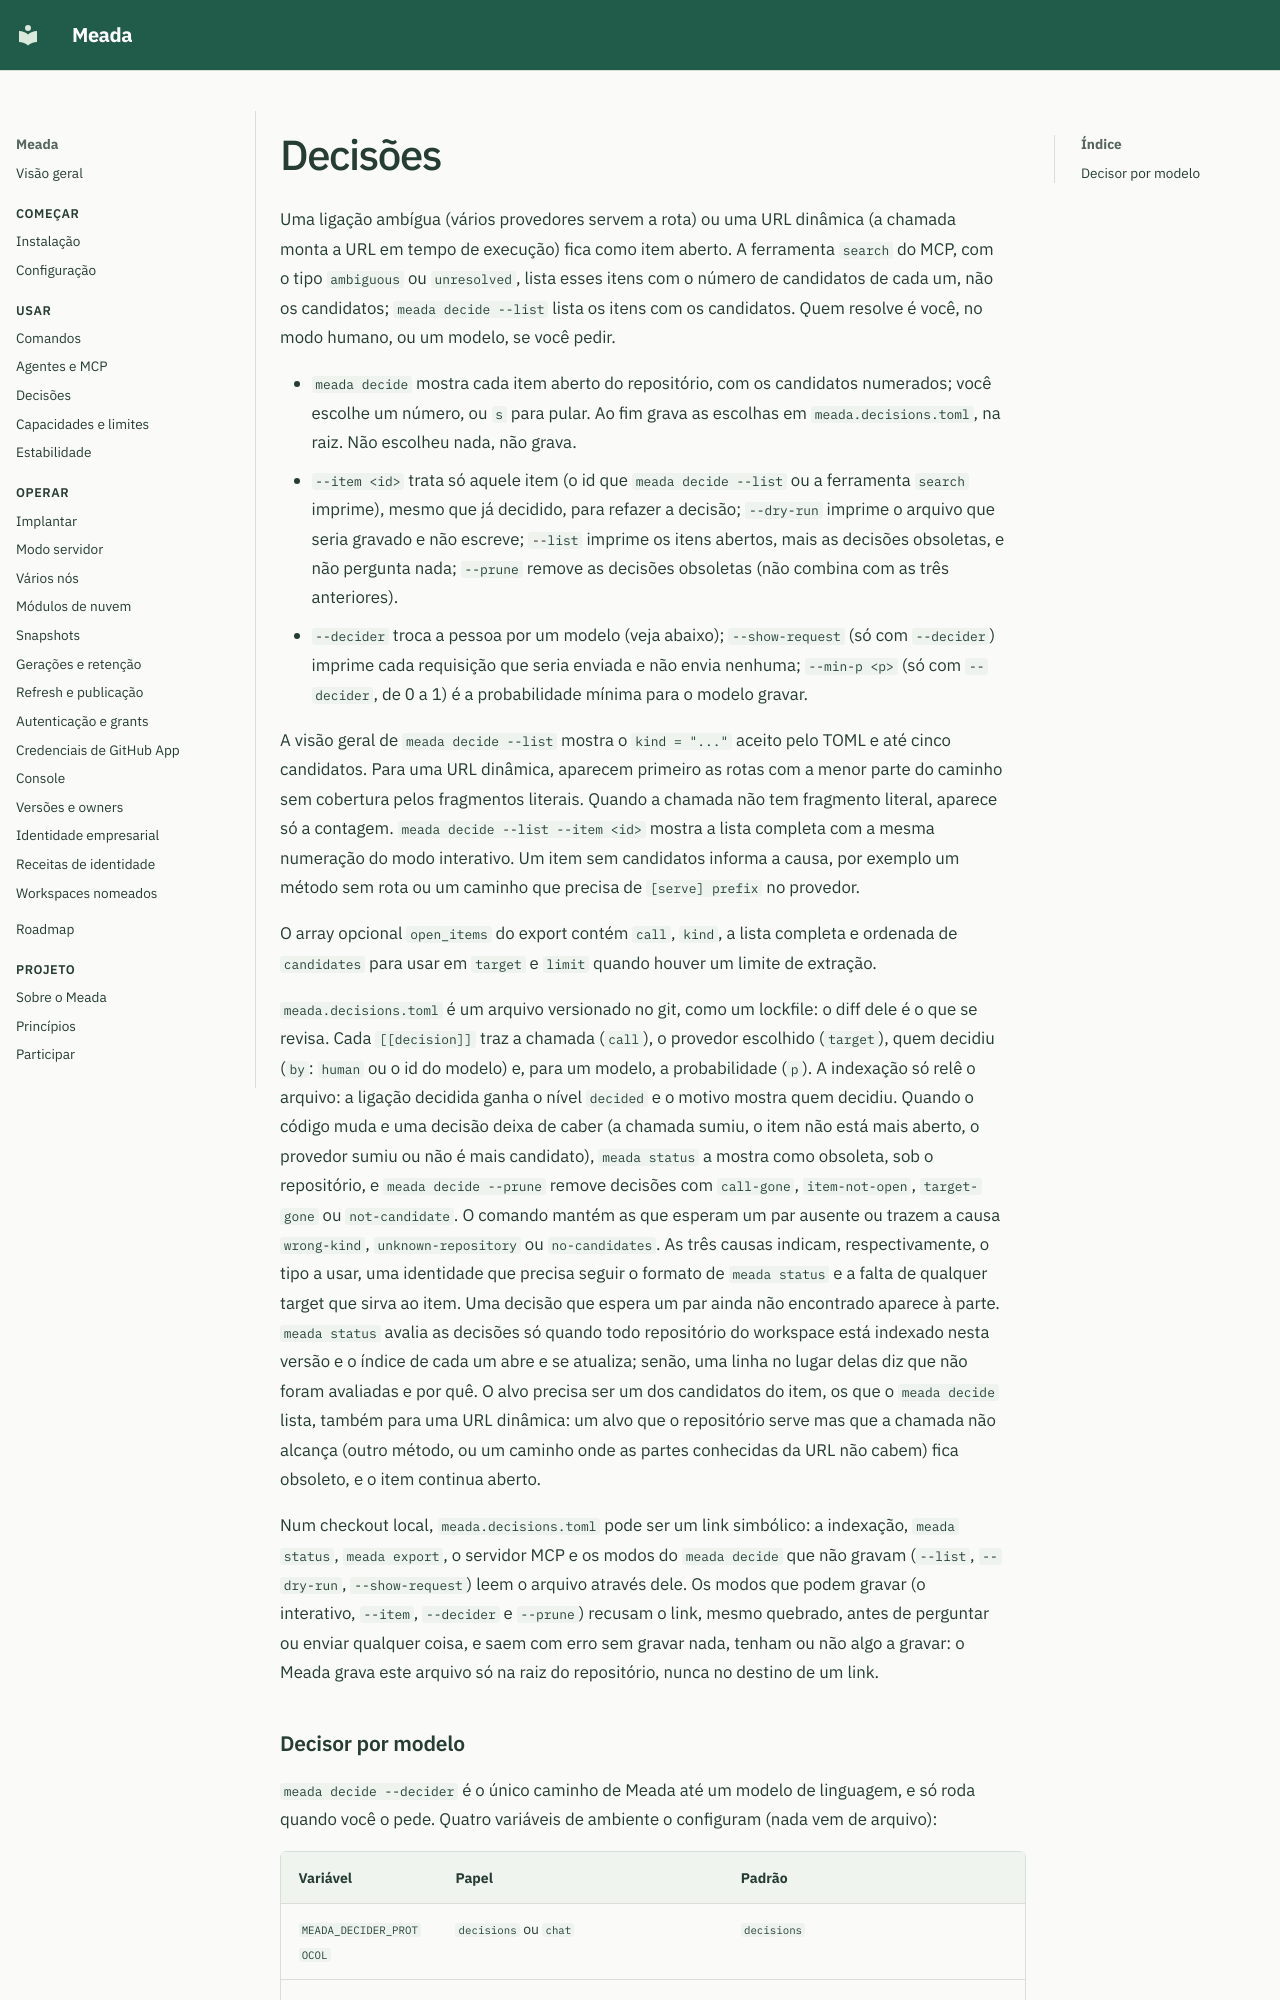

repository: ClaudioMascaro/meada · page: pt/decisions/index.html · generator: mkdocs

# Decisões

Uma ligação ambígua (vários provedores servem a rota) ou uma URL dinâmica (a chamada monta a
URL em tempo de execução) fica como item aberto. A ferramenta `search` do MCP, com o tipo
`ambiguous` ou `unresolved`, lista esses itens com o número de candidatos de cada um, não os
candidatos; `meada decide --list` lista os itens com os candidatos. Quem resolve é você, no
modo humano, ou um modelo, se você pedir.

- `meada decide` mostra cada item aberto do repositório, com os candidatos numerados; você
  escolhe um número, ou `s` para pular. Ao fim grava as escolhas em `meada.decisions.toml`, na
  raiz. Não escolheu nada, não grava.
- `--item <id>` trata só aquele item (o id que `meada decide --list` ou a ferramenta `search`
  imprime), mesmo que já decidido, para refazer a decisão; `--dry-run` imprime o arquivo que
  seria gravado e não escreve; `--list` imprime os itens abertos, mais as
  decisões obsoletas, e não pergunta nada; `--prune` remove as decisões obsoletas (não combina
  com as três anteriores).
- `--decider` troca a pessoa por um modelo (veja abaixo); `--show-request` (só com `--decider`)
  imprime cada requisição que seria enviada e não envia nenhuma; `--min-p <p>` (só com
  `--decider`, de 0 a 1) é a probabilidade mínima para o modelo gravar.

A visão geral de `meada decide --list` mostra o `kind = "..."` aceito pelo TOML e até cinco
candidatos. Para uma URL dinâmica, aparecem primeiro as rotas com a menor parte do caminho sem
cobertura pelos fragmentos literais. Quando a chamada não tem fragmento literal, aparece só a
contagem. `meada decide --list --item <id>` mostra a lista completa com a mesma numeração do modo
interativo. Um item sem candidatos informa a causa, por exemplo um método sem rota ou um caminho que
precisa de `[serve] prefix` no provedor.

O array opcional `open_items` do export contém `call`, `kind`, a lista completa e ordenada de
`candidates` para usar em `target` e `limit` quando houver um limite de extração.

`meada.decisions.toml` é um arquivo versionado no git, como um lockfile: o diff dele é o que se
revisa. Cada `[[decision]]` traz a chamada (`call`), o provedor escolhido (`target`), quem
decidiu (`by`: `human` ou o id do modelo) e, para um modelo, a probabilidade (`p`). A
indexação só relê o arquivo: a ligação decidida ganha o nível `decided` e o motivo mostra quem
decidiu. Quando o código muda e uma decisão deixa de caber (a chamada sumiu, o item não está
mais aberto, o provedor sumiu ou não é mais candidato), `meada status` a mostra como obsoleta,
sob o repositório, e `meada decide --prune` remove decisões com `call-gone`, `item-not-open`, `target-gone` ou `not-candidate`. O comando mantém as que esperam um par ausente ou trazem a causa `wrong-kind`,
`unknown-repository` ou `no-candidates`. As três causas indicam, respectivamente, o tipo a
usar, uma identidade que precisa seguir o formato de `meada status` e a falta de qualquer
target que sirva ao item. Uma decisão que espera um par ainda não encontrado aparece à parte. `meada status` avalia as decisões só quando todo
repositório do workspace está indexado nesta versão e o índice de cada um abre e se atualiza;
senão, uma linha no lugar delas diz que não foram avaliadas e por quê.
O alvo precisa ser um dos candidatos do item, os que o `meada decide` lista, também para uma URL
dinâmica: um alvo que o repositório serve mas que a chamada não alcança (outro método, ou um
caminho onde as partes conhecidas da URL não cabem) fica obsoleto, e o item continua aberto.

Num checkout local, `meada.decisions.toml` pode ser um link simbólico: a indexação, `meada
status`, `meada export`, o servidor MCP e os modos do `meada decide` que não gravam (`--list`,
`--dry-run`, `--show-request`) leem o arquivo através dele. Os modos que podem gravar (o
interativo, `--item`, `--decider` e `--prune`) recusam o link, mesmo quebrado, antes de perguntar
ou enviar qualquer coisa, e saem com erro sem gravar nada, tenham ou não algo a gravar: o Meada
grava este arquivo só na raiz do repositório, nunca no destino de um link.
